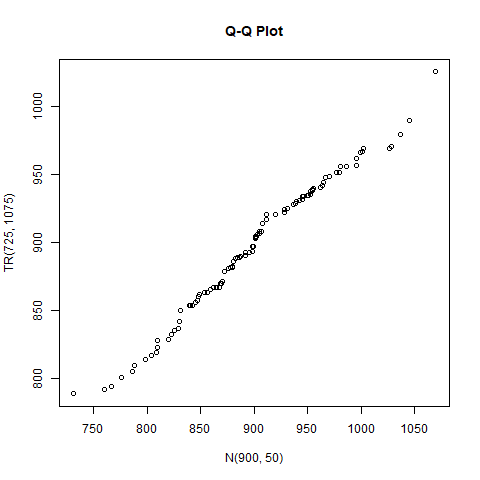

Source data for this figure (header and first rows):
, x
1, 788.9
2, 935
3, 835.4
4, 860.4
5, 878.8
6, 849.9
7, 908.4
8, 969
9, 870.1
10, 892.6
11, 897.4
12, 920.7
13, 966.1
14, 867
15, 832.1
16, 855.8
17, 804.9
18, 853.8
19, 947.6
20, 956
21, 800.8
22, 934.4
23, 931.7
24, 870.1
25, 888.8
26, 871.5
27, 935.5
28, 904.2
29, 842.1
30, 866.9
31, 886
32, 897.1
33, 882.9
34, 979.8
35, 941.7
36, 828.3
37, 853.6
38, 865.6
39, 937.6
40, 890.5
41, 794.4
42, 810
43, 881.3
44, 814.1
45, 892.8
46, 938.3
47, 1026
48, 822.7
49, 881.5
50, 889.5
51, 917.4
52, 951.7
53, 931.2
54, 865.7
55, 951.3
56, 922
57, 930.2
58, 904.3
59, 961.7
60, 791.9
... 40 more rows
